Dataset: Food10 (GitHub, mufasa-349/ML-HW4). Classes: chocolate cake, donuts, fried rice, hamburger, hot dog, ice cream, pizza, ramen, sushi, waffles.

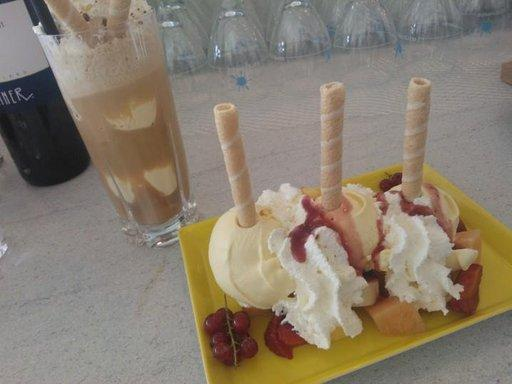
Label: ice cream

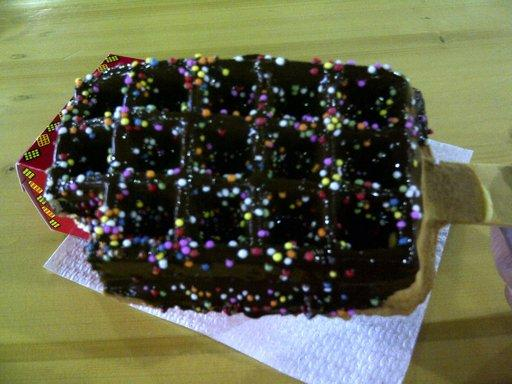
Label: waffles

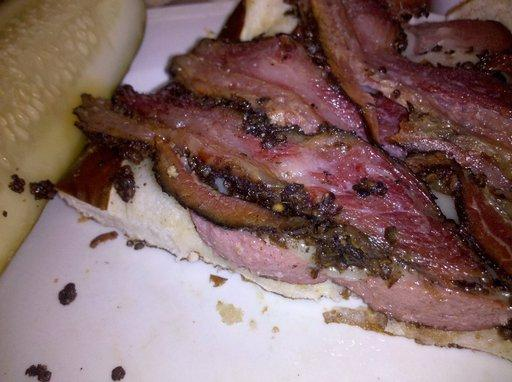
Label: hot dog

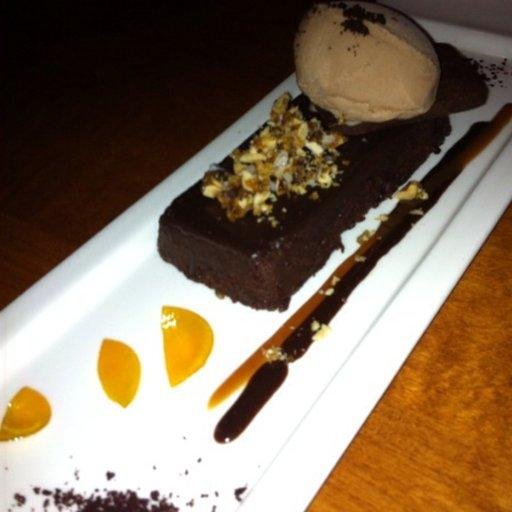
Label: chocolate cake

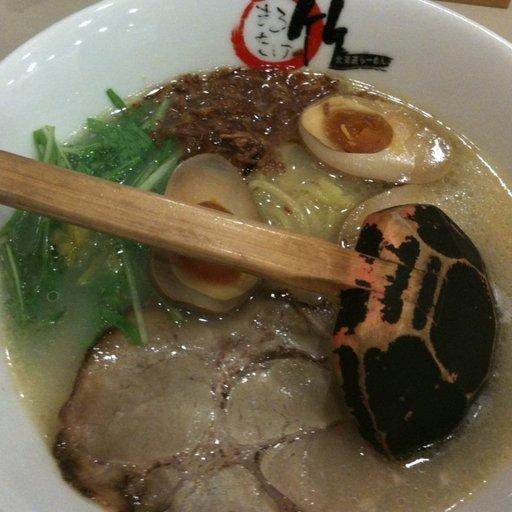
Label: ramen

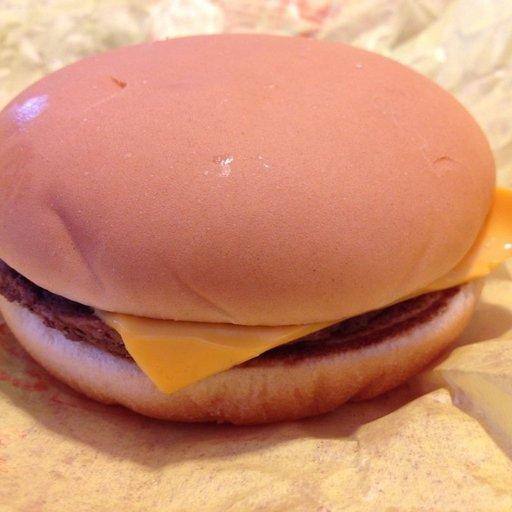
Label: hamburger
